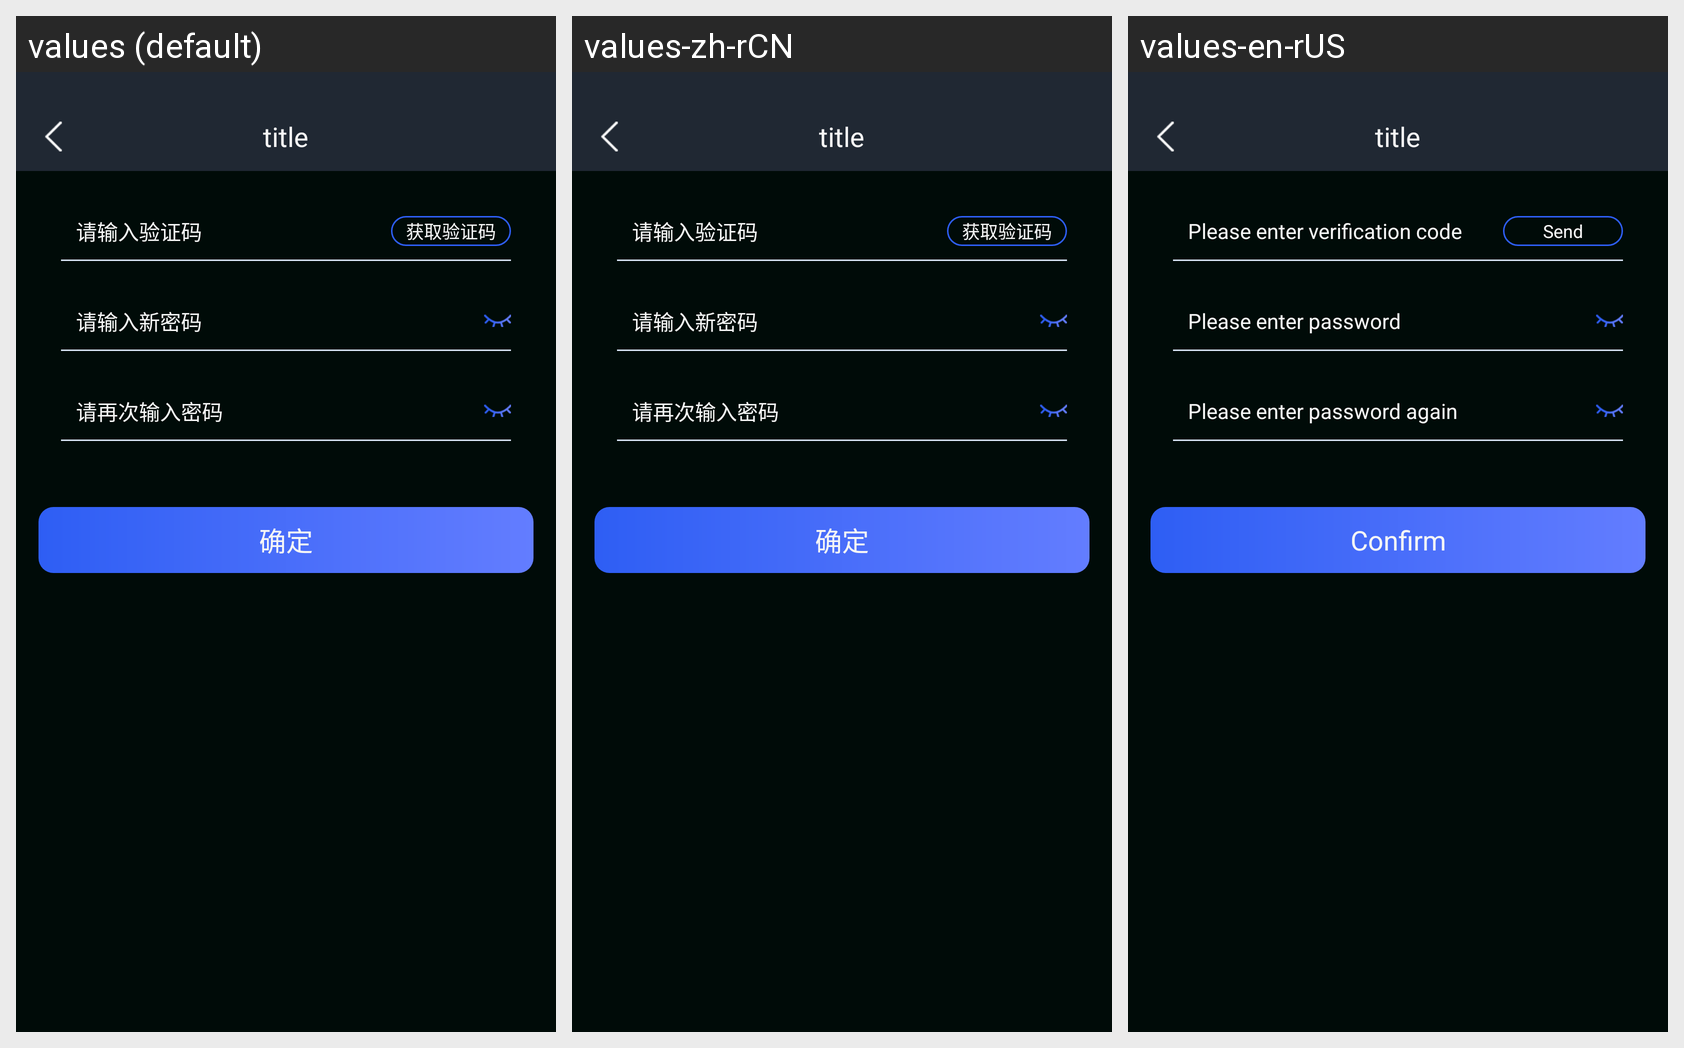

Translations of the strings shown on this Android screen, per locale in the grid:
Android screen res/layout/activity_modify_pay_psw.xml rendered under 3 locales, left to right: values (default), values-zh-rCN, values-en-rUS. Device: Nexus 5 (rendered at 1080×1920; each locale shown at half size, 540×960, under a caption strip naming it); theme AppTheme.
Strings drawn on this screen, with the default value and each locale's value (text and hints the layout hard-codes, and strings that could not be matched under every locale, appear in the picture but are not listed):

modify_pay_psw_hint_sms_code
  values: 请输入验证码
  values-zh-rCN: 请输入验证码
  values-en-rUS: Please enter verification code

modify_pay_psw_send_sms_code
  values: 获取验证码
  values-zh-rCN: 获取验证码
  values-en-rUS: Send

modify_pay_psw_hint_password
  values: 请输入新密码
  values-zh-rCN: 请输入新密码
  values-en-rUS: Please enter password

modify_pay_psw_hint_password_again
  values: 请再次输入密码
  values-zh-rCN: 请再次输入密码
  values-en-rUS: Please enter password again

modify_pay_psw_btn
  values: 确定
  values-zh-rCN: 确定
  values-en-rUS: Confirm
